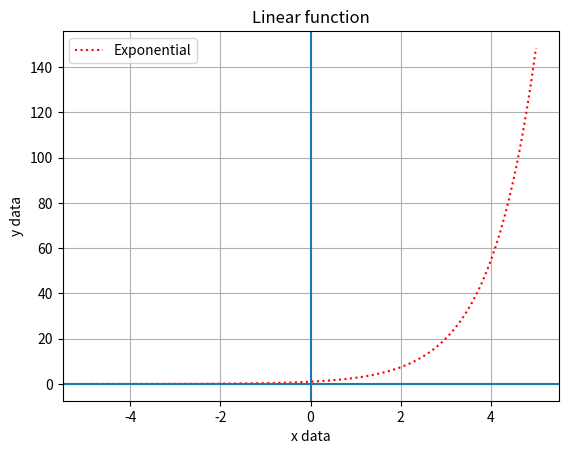

Here is the Python script that generated this plot:
import matplotlib.pyplot as plt
import numpy as np

x_values = np.linspace(-5,5,100)
y_values = np.exp(x_values)
plt.title('Linear function')
plt.xlabel('x data')
plt.ylabel('y data')
plt.plot(x_values, y_values, label = 'Exponential',color = 'r',ls = 'dotted')
plt.grid(True)
plt.legend()
plt.axvline(0)
plt.axhline(0)
plt.show()